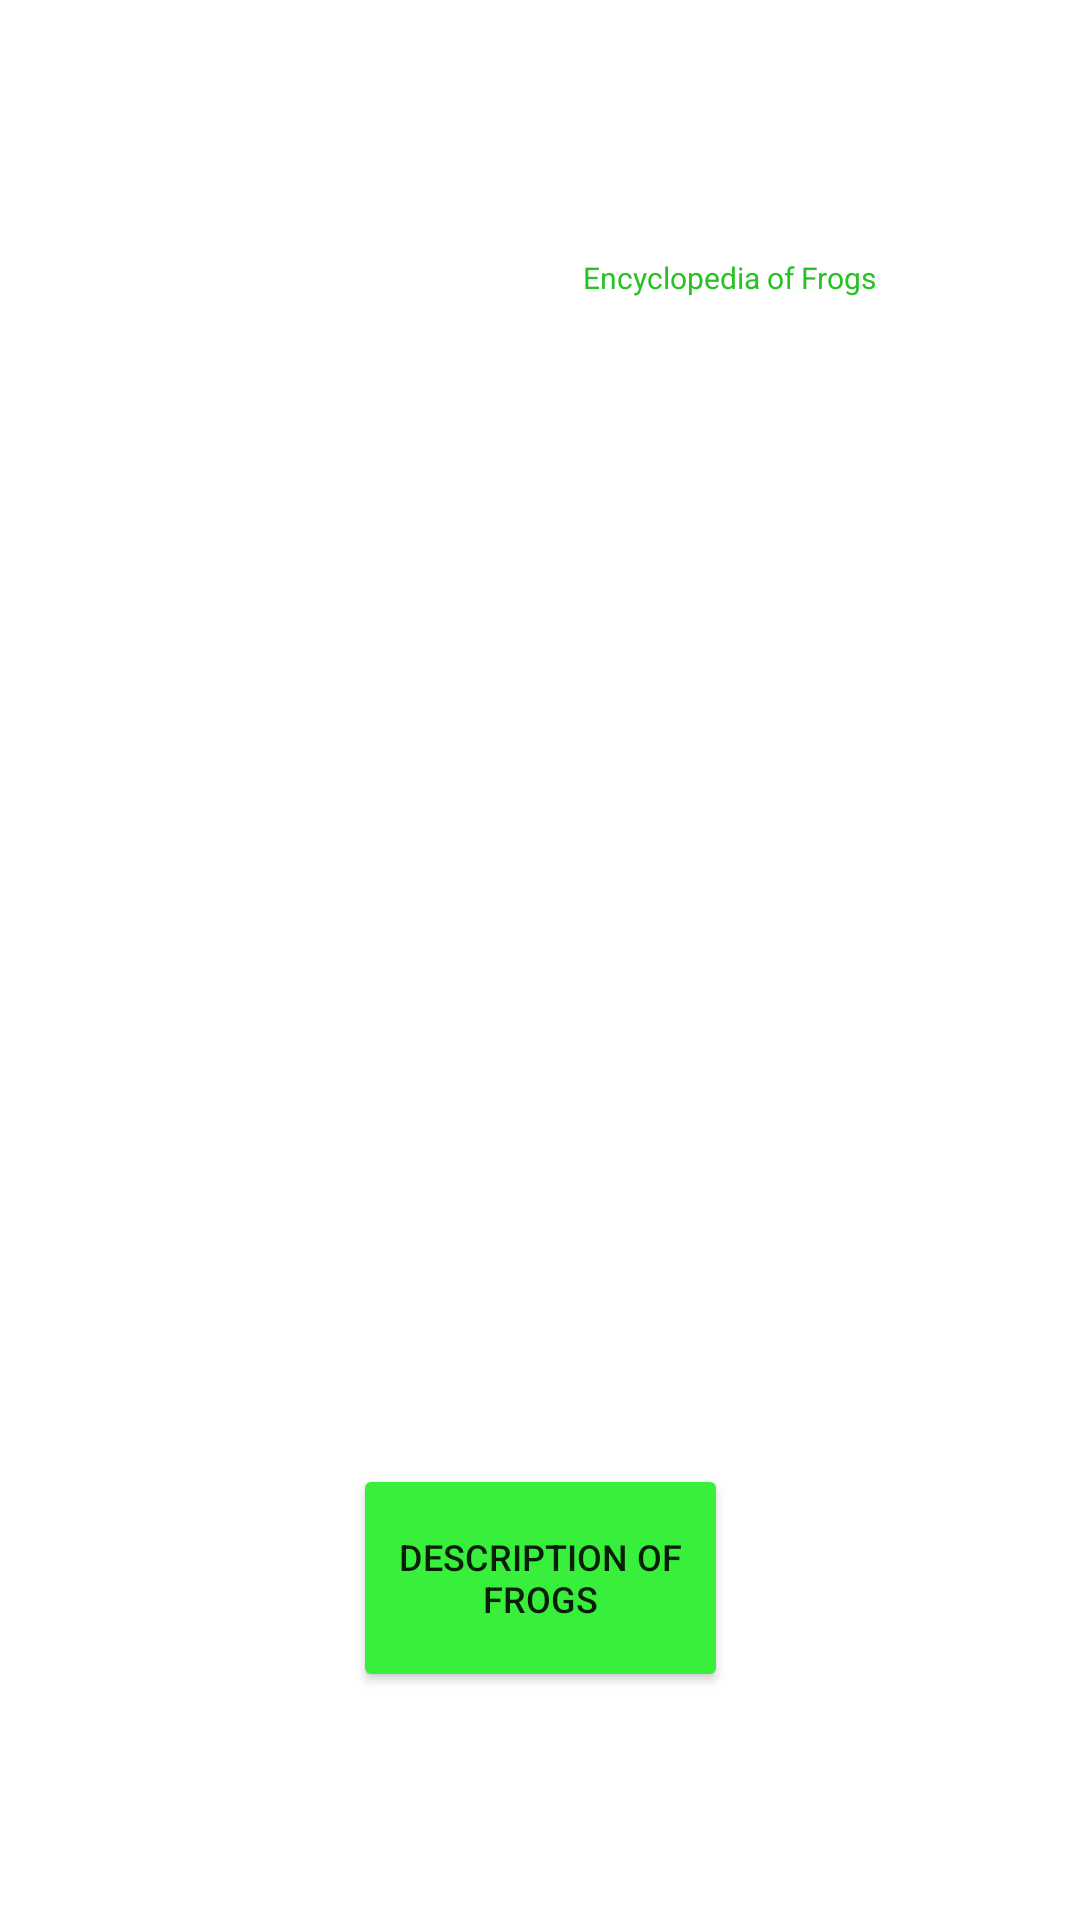

Layout XML and referenced resources for this Android screen:
<!-- AndroidManifest.xml: application theme Theme.Frogen -->
<!-- res/layout/activity_clock_main.xml -->
<?xml version="1.0" encoding="utf-8"?>
<androidx.constraintlayout.widget.ConstraintLayout xmlns:android="http://schemas.android.com/apk/res/android"
    xmlns:app="http://schemas.android.com/apk/res-auto"
    xmlns:tools="http://schemas.android.com/tools"
    android:layout_width="match_parent"
    android:layout_height="250dp"
    tools:context=".clock_main">

    <TextView
        android:id="@+id/textView"
        android:layout_width="155dp"
        android:layout_height="29dp"
        android:fontFamily="sans-serif"
        android:lineSpacingExtra="10sp"
        android:text="Encyclopedia of Frogs"
        android:textAppearance="@style/TextAppearance.AppCompat.Large"
        android:textColor="#28C323"
        android:textSize="10sp"
        app:layout_constraintBottom_toBottomOf="parent"
        app:layout_constraintEnd_toEndOf="parent"
        app:layout_constraintHorizontal_bias="0.948"
        app:layout_constraintStart_toStartOf="parent"
        app:layout_constraintTop_toTopOf="parent"
        app:layout_constraintVertical_bias="0.14" />

    <Button
        android:id="@+id/button6"
        android:layout_width="125dp"
        android:layout_height="76dp"
        android:layout_marginBottom="76dp"
        android:backgroundTint="#38EF3B"
        android:text="Description of frogs"
        android:textSize="12sp"
        app:layout_constraintBottom_toBottomOf="parent"
        app:layout_constraintEnd_toEndOf="parent"
        app:layout_constraintStart_toStartOf="parent" />

</androidx.constraintlayout.widget.ConstraintLayout>
<!-- resources referenced by this layout -->
<resources>
  <style name="Theme.Frogen" parent="Theme.MaterialComponents.DayNight.DarkActionBar">
          
          <item name="colorPrimary">@color/purple_500</item>
          <item name="colorPrimaryVariant">@color/purple_700</item>
          <item name="colorOnPrimary">@color/white</item>
          
          <item name="colorSecondary">@color/teal_200</item>
          <item name="colorSecondaryVariant">@color/teal_700</item>
          <item name="colorOnSecondary">@color/black</item>
          
          <item name="android:statusBarColor" tools:targetApi="l">?attr/colorPrimaryVariant</item>
          
      </style>
  <!-- not gathered from this repository: default colours our renderer supplied (Android Studio template values) -->
  <color name="purple_500">#FF6200EE</color>
  <color name="purple_700">#FF3700B3</color>
  <color name="teal_200">#FF03DAC5</color>
  <color name="teal_700">#FF018786</color>
  <color name="black">#FF000000</color>
  <color name="white">#FFFFFFFF</color>
</resources>
